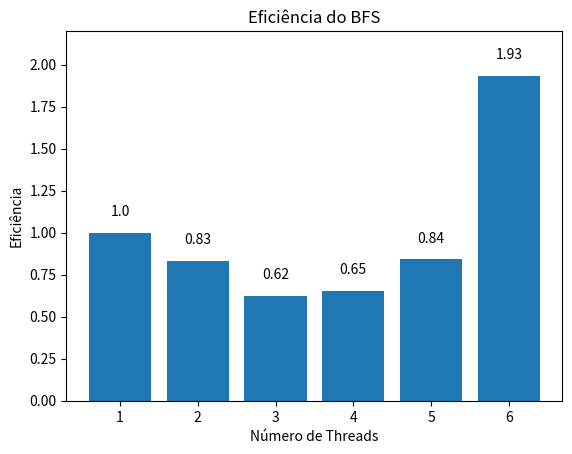

This chart was generated by the following Python code:
import matplotlib.pyplot as plt

# Resultados das execuções para 10.000 vértices (sequencial)
execucoes_sequencial = [
    50.40,
    49.40,
    49.40,
    48.60,
    49.00,
    49.00,
    48.80,
    50.40,
    50.40,
    48.60
]

# Resultados das execuções para 10.000 vértices (1 thread)
execucoes_1_thread = [
    64.60,
    45.60,
    54.60,
    43.80,
    51.60,
    42.40,
    45.00,
    42.80,
    41.80,
    35.40
]

# Resultados das execuções para 10.000 vértices (2 threads)
execucoes_2_threads = [
    18.20,
    18.60,
    33.40,
    32.60,
    62.00,
    22.20,
    35.00,
    21.60,
    25.40,
    28.00
]

# Resultados das execuções para 10.000 vértices (3 threads)
execucoes_3_threads = [
    14.60,
    17.40,
    26.80,
    16.60,
    14.40,
    28.40,
    74.80,
    32.00,
    20.00,
    19.00
]

# Resultados das execuções para 10.000 vértices (4 threads)
execucoes_4_threads = [
    9.80,
    25.20,
    27.20,
    13.40,
    14.40,
    16.60,
    23.80,
    16.80,
    15.40,
    26.00
]

# Resultados das execuções para 10.000 vértices (5 threads)
execucoes_5_threads = [
    9.00,
    13.00,
    9.00,
    8.60,
    26.60,
    9.80,
    8.20,
    7.80,
    9.40,
    16.00
]

# Resultados das execuções para 10.000 vértices (6 threads)
execucoes_6_threads = [
    4.00,
    4.60,
    4.00,
    4.00,
    4.20,
    5.00,
    4.00,
    4.40,
    4.40,
    4.00
]


# Função para calcular a média
def calcular_media(execucoes):
    return sum(execucoes) / len(execucoes)

# Cálculo das médias
media_sequencial = calcular_media(execucoes_sequencial)
media_1_thread = calcular_media(execucoes_1_thread)
media_2_threads = calcular_media(execucoes_2_threads)
media_3_threads = calcular_media(execucoes_3_threads)
media_4_threads = calcular_media(execucoes_4_threads)
media_5_threads = calcular_media(execucoes_5_threads)
media_6_threads = calcular_media(execucoes_6_threads)

# Cálculo dos speedups
speedup_1_thread = media_sequencial / media_1_thread
speedup_2_threads = media_sequencial / media_2_threads
speedup_3_threads = media_sequencial / media_3_threads
speedup_4_threads = media_sequencial / media_4_threads
speedup_5_threads = media_sequencial / media_5_threads
speedup_6_threads = media_sequencial / media_6_threads

# Cálculo das eficiências
eficiencia_1_thread = speedup_1_thread / 1
eficiencia_2_threads = speedup_2_threads / 2
eficiencia_3_threads = speedup_3_threads / 3
eficiencia_4_threads = speedup_4_threads / 4
eficiencia_5_threads = speedup_5_threads / 5
eficiencia_6_threads = speedup_6_threads / 6

# Exibição dos resultados
print(f"Média do tempo de execução (sequencial) para 10.000 vértices: {media_sequencial:.2f} ms")
print(f"Média do tempo de execução (1 thread) para 10.000 vértices: {media_1_thread:.2f} ms")
print(f"Média do tempo de execução (2 threads) para 10.000 vértices: {media_2_threads:.2f} ms")
print(f"Média do tempo de execução (3 threads) para 10.000 vértices: {media_3_threads:.2f} ms")
print(f"Média do tempo de execução (4 threads) para 10.000 vértices: {media_4_threads:.2f} ms")
print(f"Média do tempo de execução (5 threads) para 10.000 vértices: {media_5_threads:.2f} ms")
print(f"Média do tempo de execução (6 threads) para 10.000 vértices: {media_6_threads:.2f} ms")

print(f"\nSpeedup com 1 thread: {speedup_1_thread:.2f}")
print(f"Speedup com 2 threads: {speedup_2_threads:.2f}")
print(f"Speedup com 3 threads: {speedup_3_threads:.2f}")
print(f"Speedup com 4 threads: {speedup_4_threads:.2f}")
print(f"Speedup com 5 threads: {speedup_5_threads:.2f}")
print(f"Speedup com 6 threads: {speedup_6_threads:.2f}")

print(f"\nEficiência com 1 thread: {eficiencia_1_thread:.2f}")
print(f"Eficiência com 2 threads: {eficiencia_2_threads:.2f}")
print(f"Eficiência com 3 threads: {eficiencia_3_threads:.2f}")
print(f"Eficiência com 4 threads: {eficiencia_4_threads:.2f}")
print(f"Eficiência com 5 threads: {eficiencia_5_threads:.2f}")
print(f"Eficiência com 6 threads: {eficiencia_6_threads:.2f}")

# Plotando o gráfico de eficiência
num_threads = [1, 2, 3, 4, 5, 6]
eficiencias = [
    1.00,
    eficiencia_2_threads,
    eficiencia_3_threads,
    eficiencia_4_threads,
    eficiencia_5_threads,
    eficiencia_6_threads,
]

plt.bar(num_threads, eficiencias)
plt.xlabel('Número de Threads')
plt.ylabel('Eficiência')
plt.title('Eficiência do BFS')
plt.xticks(num_threads)
plt.ylim(0, 2.2)

# Adicionando os valores no topo das barras
for i, v in enumerate(eficiencias):
    plt.text(i + 1, v + 0.1, str(round(v, 2)), ha='center')

plt.show()